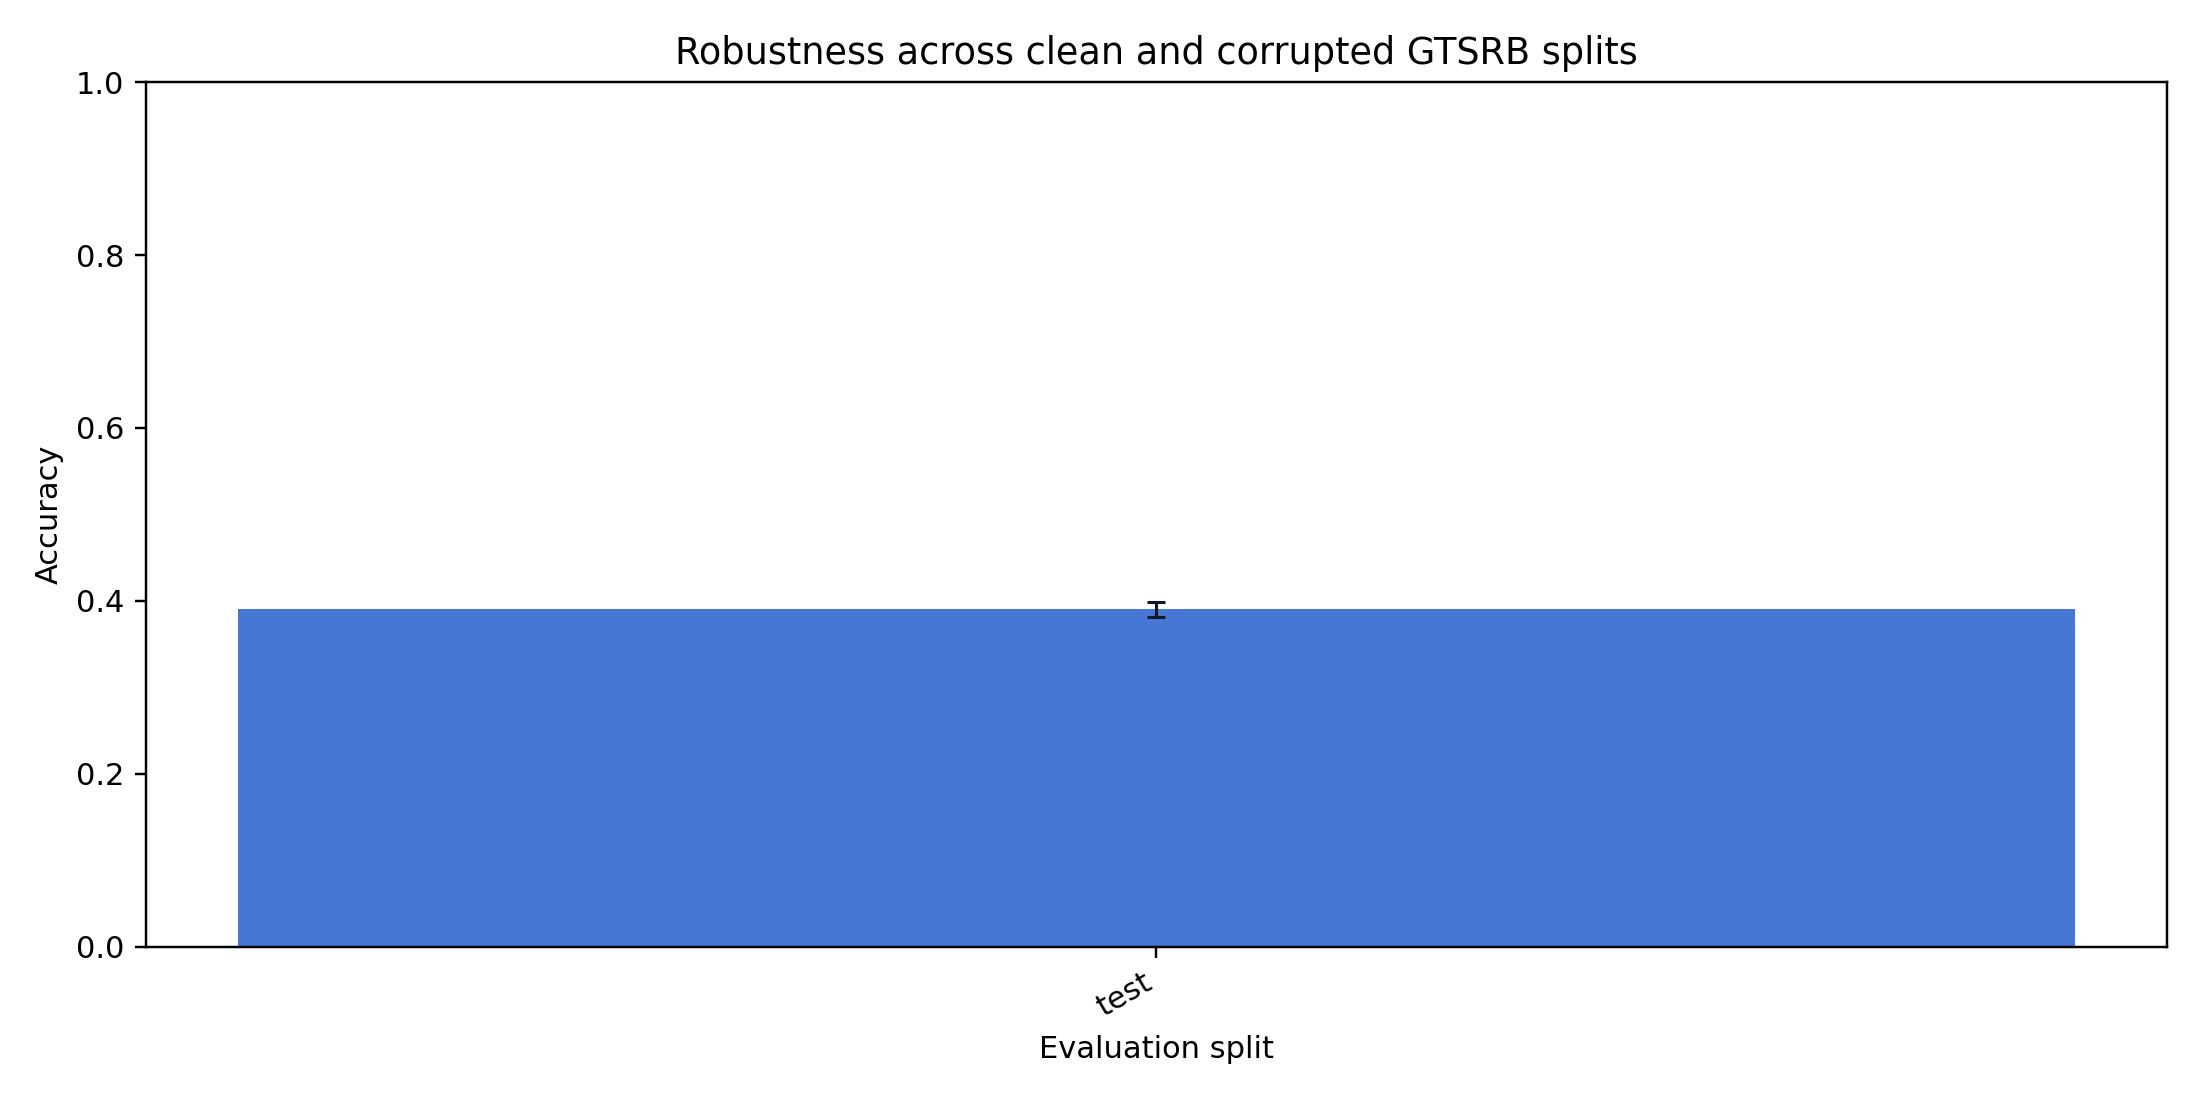

The table this chart was drawn from, first rows:
split, source, accuracy, accuracy_ci_low, accuracy_ci_high, macro_f1
test, clean, 0.3905, 0.3816, 0.3987, 0.2106
